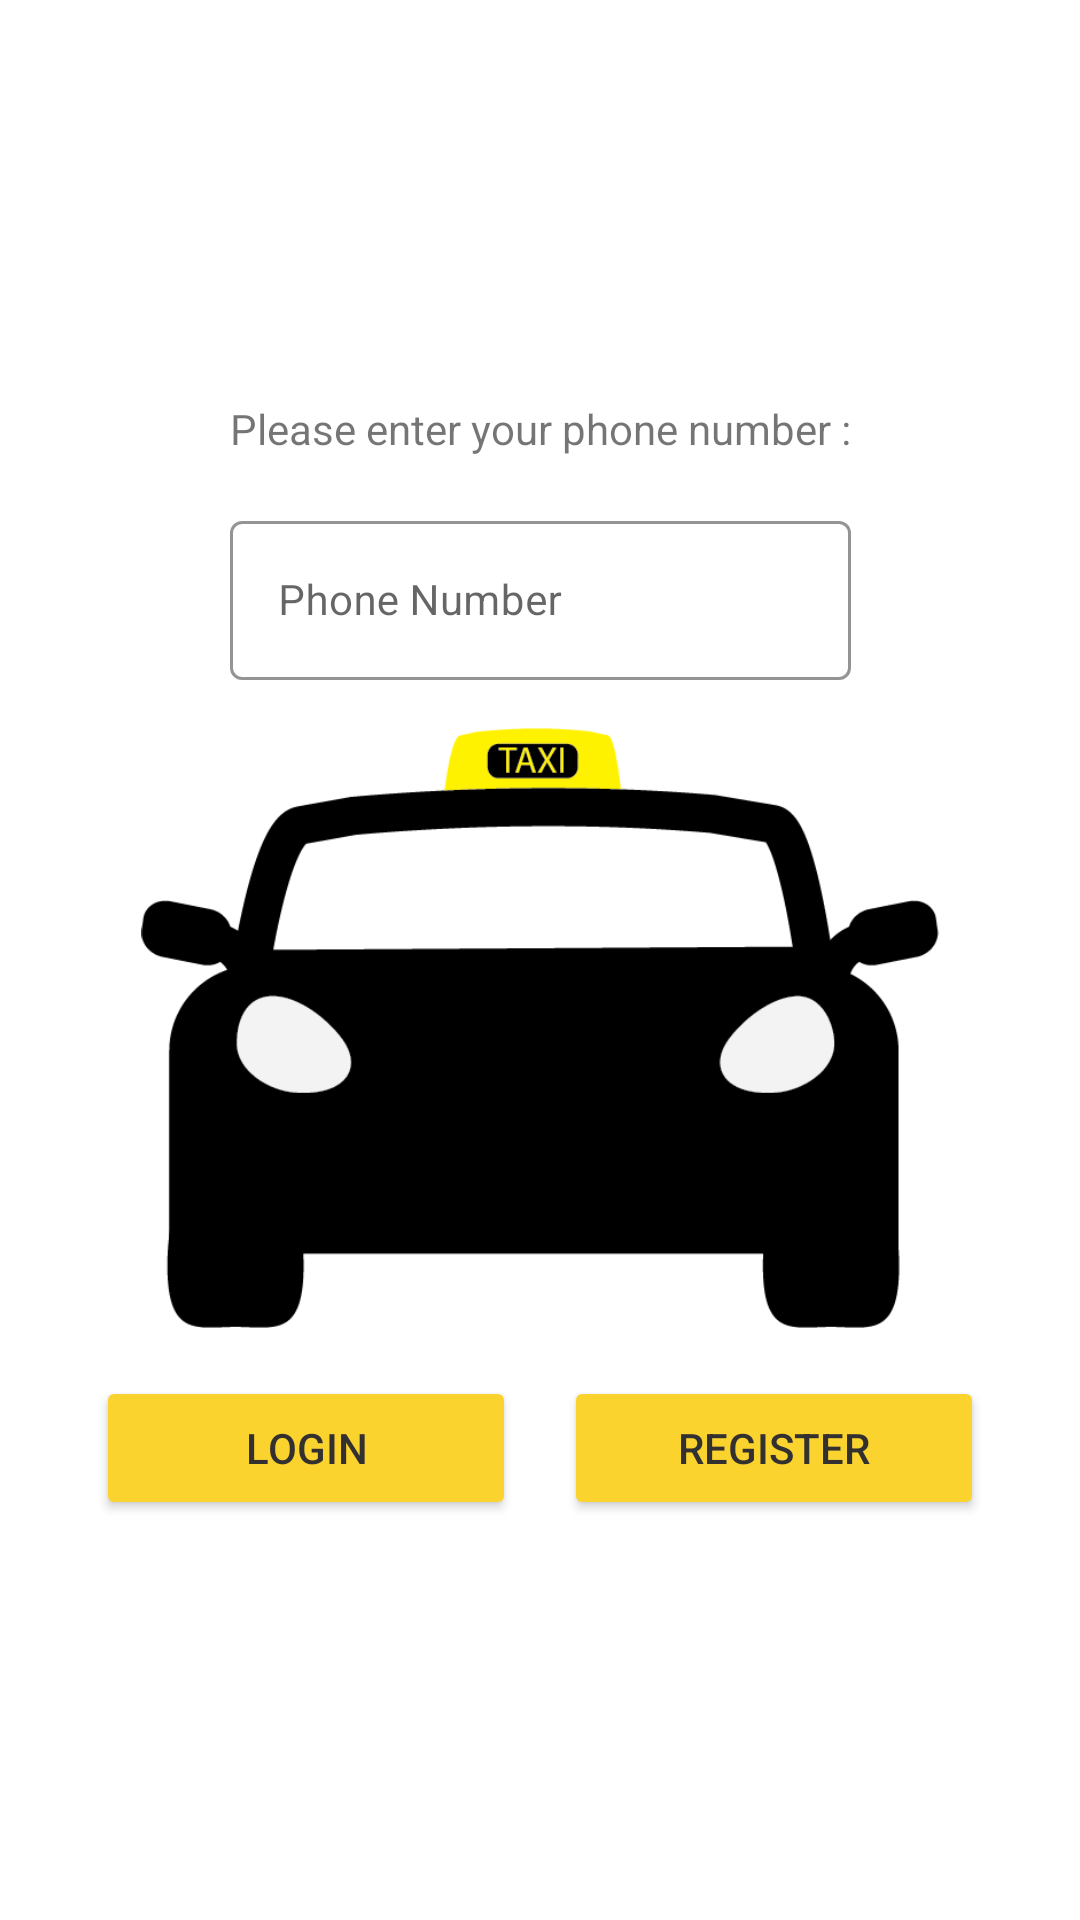

This screen was rendered from an Android layout file. Write that file and the resources it references.
<!-- AndroidManifest.xml: application theme AppTheme -->
<!-- res/layout/login_fragment.xml -->
<?xml version="1.0" encoding="utf-8"?>
<androidx.constraintlayout.widget.ConstraintLayout
    xmlns:android="http://schemas.android.com/apk/res/android"
    xmlns:tools="http://schemas.android.com/tools"
    android:layout_width="wrap_content"
    android:layout_height="wrap_content"
    xmlns:app="http://schemas.android.com/apk/res-auto"
    android:layout_gravity="center"
    android:layout_centerInParent="true"
    android:orientation="vertical"
    app:layout_constraintBottom_toBottomOf="parent"
    app:layout_constraintEnd_toEndOf="parent"
    app:layout_constraintStart_toStartOf="parent"
    app:layout_constraintTop_toTopOf="parent">

    <androidx.constraintlayout.widget.ConstraintLayout
        android:layout_width="wrap_content"
        android:layout_height="wrap_content"
        app:layout_constraintBottom_toBottomOf="parent"
        app:layout_constraintEnd_toEndOf="parent"
        app:layout_constraintStart_toStartOf="parent"
        app:layout_constraintTop_toTopOf="parent">

        <androidx.constraintlayout.widget.ConstraintLayout
            android:id="@+id/login_activity_information_layout"
            android:layout_width="match_parent"
            android:layout_height="wrap_content"
            app:layout_constraintEnd_toEndOf="parent"
            app:layout_constraintStart_toStartOf="parent"
            app:layout_constraintTop_toTopOf="parent">

            <TextView
                android:id="@+id/textView"
                android:layout_width="wrap_content"
                android:layout_height="wrap_content"
                android:text="@string/enter_phone_number"
                app:layout_constraintEnd_toEndOf="parent"
                app:layout_constraintStart_toStartOf="parent"
                app:layout_constraintTop_toTopOf="parent" />

            <com.google.android.material.textfield.TextInputLayout
                android:id="@+id/outlinedPhoneNumberTextField"
                style="@style/Widget.MaterialComponents.TextInputLayout.OutlinedBox"
                android:layout_width="0dp"
                android:layout_height="wrap_content"
                android:layout_marginTop="16dp"
                android:gravity="center"
                android:hint="@string/phone_number"
                app:boxStrokeColor="@color/colorAccent"
                app:hintTextColor="#333030"
                app:layout_constraintEnd_toEndOf="parent"
                app:layout_constraintStart_toStartOf="parent"
                app:layout_constraintTop_toBottomOf="@id/textView"
                app:startIconTint="@color/colorAccent">

                <com.google.android.material.textfield.TextInputEditText
                    android:id="@+id/phoneNumberEt"
                    android:layout_width="match_parent"
                    android:layout_height="wrap_content"
                    android:focusableInTouchMode="true"
                    android:imeOptions="actionDone"
                    android:inputType="phone"
                    android:textAlignment="center"
                    android:textSize="14sp" />
            </com.google.android.material.textfield.TextInputLayout>

        </androidx.constraintlayout.widget.ConstraintLayout>

        <ImageView
            android:id="@+id/imageView4"
            android:layout_width="wrap_content"
            android:layout_height="200dp"
            android:layout_marginTop="16dp"
            android:layout_weight="1"
            app:layout_constraintEnd_toEndOf="parent"
            app:layout_constraintTop_toBottomOf="@+id/login_activity_information_layout"
            app:srcCompat="@drawable/taxi_image" />

        <LinearLayout
            android:id="@+id/linearLayout"
            android:layout_width="0dp"
            android:layout_height="match_parent"
            android:layout_marginStart="32dp"
            android:layout_marginTop="16dp"
            android:layout_marginEnd="32dp"
            android:orientation="horizontal"
            app:layout_constraintBottom_toBottomOf="parent"
            app:layout_constraintEnd_toEndOf="@id/imageView4"
            app:layout_constraintStart_toStartOf="@id/imageView4"
            app:layout_constraintTop_toBottomOf="@id/imageView4">

            <Button
                android:id="@+id/login_activity_login_btn"
                android:layout_width="70dp"
                android:layout_height="wrap_content"
                android:layout_weight="1"
                android:backgroundTint="#FBD32E"
                android:text="@string/login"
                android:textColor="#333030" />

            <Space
                android:layout_width="16dp"
                android:layout_height="wrap_content"
                android:layout_weight="0" />

            <Button
                android:id="@+id/login_activity_register_btn"
                android:layout_width="70dp"
                android:layout_height="wrap_content"
                android:layout_weight="1"
                android:backgroundTint="#FBD32E"
                android:singleLine="true"
                android:text="@string/register"
                android:textColor="#333030"
                app:iconGravity="end" />

        </LinearLayout>

    </androidx.constraintlayout.widget.ConstraintLayout>


</androidx.constraintlayout.widget.ConstraintLayout>
<!-- resources referenced by this layout -->
<resources>
  <color name="colorAccent">#304FFE</color>
  <!-- drawable taxi_image: png bitmap (drawable-v24, 14402 bytes) -->
  <string name="enter_phone_number">Please enter your phone number :</string>
  <string name="login">Login</string>
  <string name="phone_number">Phone Number</string>
  <string name="register">Register</string>
  <style name="AppTheme" parent="Theme.MaterialComponents.Light.NoActionBar">
          
          <item name="colorPrimary">@color/colorPrimary</item>
          <item name="colorPrimaryDark">@color/colorPrimaryDark</item>
          <item name="colorAccent">@color/colorAccent</item>
  
  
  
  
  
  
  
      </style>
  <color name="colorPrimary">#2962FF</color>
  <color name="colorPrimaryDark">#000000</color>
</resources>
